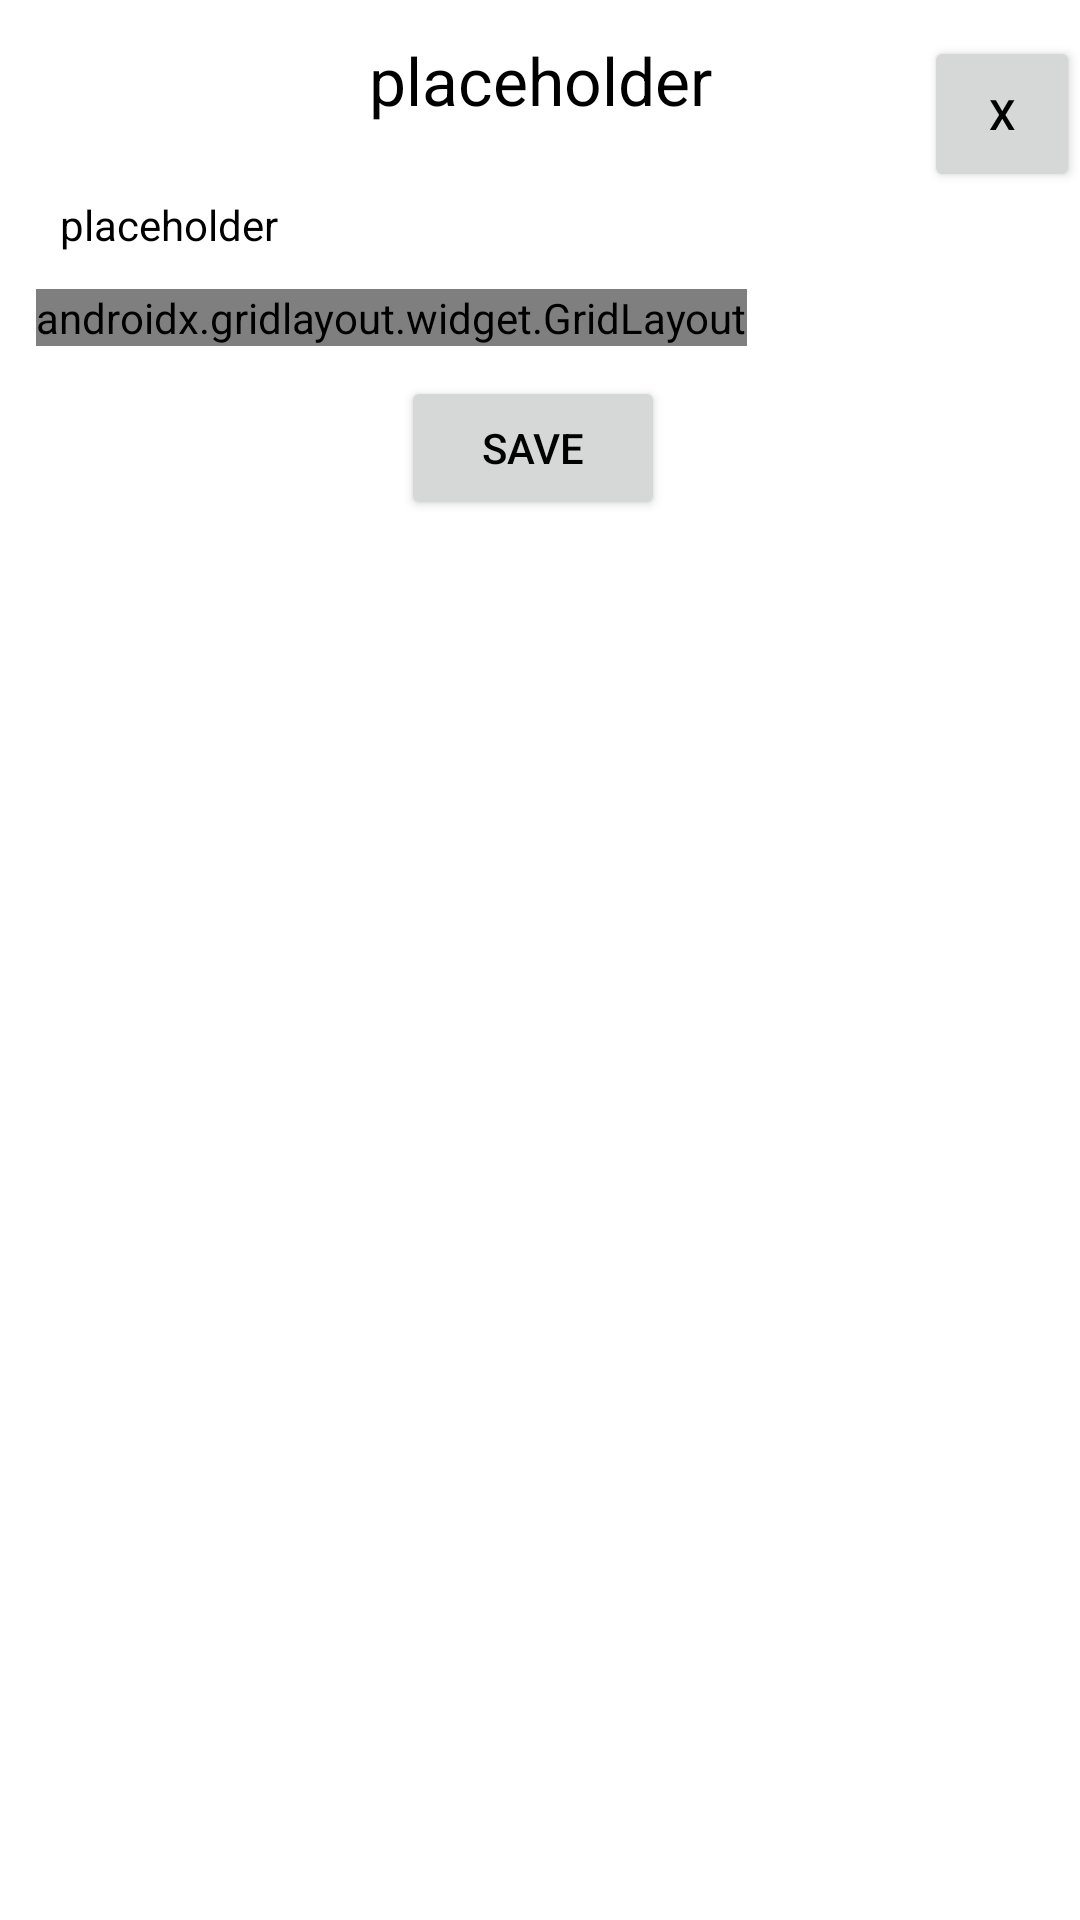

This screen was rendered from an Android layout file. Write that file and the resources it references.
<!-- AndroidManifest.xml: application theme Theme.Baggup -->
<!-- res/layout/dialog_security.xml -->
<?xml version="1.0" encoding="utf-8"?>
<androidx.constraintlayout.widget.ConstraintLayout xmlns:android="http://schemas.android.com/apk/res/android"
    xmlns:app="http://schemas.android.com/apk/res-auto"
    xmlns:tools="http://schemas.android.com/tools"
    android:id="@+id/dialog_help"
    android:layout_width="match_parent"
    android:layout_height="match_parent"
    android:paddingBottom="42sp"
    android:paddingTop="12sp">

    <Button
        android:id="@+id/buttonCloseX"
        android:layout_width="52dp"
        android:layout_height="52dp"
        android:text="@string/x"
        app:layout_constraintEnd_toEndOf="parent"
        app:layout_constraintTop_toTopOf="parent" />

    <TextView
        android:id="@+id/dialog_title"
        android:layout_width="wrap_content"
        android:layout_height="wrap_content"
        android:gravity="center"
        android:text="@string/placeholder"
        android:textSize="22sp"
        android:textColor="?android:textColorPrimary"
        app:layout_constraintEnd_toEndOf="parent"
        app:layout_constraintStart_toStartOf="parent"
        app:layout_constraintTop_toTopOf="parent"
        tools:visibility="visible" />

    <TextView
        android:id="@+id/dialog_text"
        android:layout_width="wrap_content"
        android:layout_height="wrap_content"
        android:layout_marginStart="20dp"
        android:layout_marginTop="24dp"
        android:padding="0sp"
        android:text="@string/placeholder"
        android:textColor="?android:textColorPrimary"
        app:layout_constraintStart_toStartOf="parent"
        app:layout_constraintTop_toBottomOf="@+id/dialog_title"
        tools:visibility="visible" />

    <androidx.gridlayout.widget.GridLayout
        android:id="@+id/gridLayout"
        android:layout_width="wrap_content"
        android:layout_height="wrap_content"
        android:layout_marginStart="12sp"
        android:layout_marginTop="12sp"
        app:layout_constraintStart_toStartOf="parent"
        app:layout_constraintTop_toBottomOf="@+id/dialog_text">

        <TextView
            android:id="@+id/textViewLogin"
            style="@style/dialog_textViews"
            android:layout_width="wrap_content"
            android:layout_height="wrap_content"
            android:text="@string/dialogloginname"
            app:layout_column="0"
            app:layout_row="0" />

        <EditText
            android:id="@+id/editTextLogin"
            style="@style/dialog_textViews"
            android:layout_width="match_parent"
            android:layout_height="match_parent"
            android:autofillHints=""
            android:ems="6"
            android:inputType="text"
            android:text="@string/placeholder"
            app:layout_column="1"
            app:layout_constraintTop_toBottomOf="@+id/gridLayout"
            app:layout_row="0"
            tools:ignore="LabelFor" />

        <TextView
            android:id="@+id/textViewPassword1"
            style="@style/dialog_textViews"
            android:layout_width="match_parent"
            android:layout_height="match_parent"
            android:text="@string/passworteingabe"
            app:layout_column="0"
            app:layout_constraintTop_toBottomOf="@+id/gridLayout"
            app:layout_row="1" />

        <EditText
            android:id="@+id/editTextPassword1"
            style="@style/dialog_textViews"
            android:layout_width="match_parent"
            android:layout_height="match_parent"
            android:autofillHints=""
            android:ems="6"
            android:inputType="textPassword"
            android:text="@string/placeholder"
            app:layout_column="1"
            app:layout_row="1"
            tools:ignore="LabelFor" />
        <TextView
            android:id="@+id/textViewPassword2"
            style="@style/dialog_textViews"
            android:layout_width="match_parent"
            android:layout_height="match_parent"
            android:text="@string/repeat_passwort"
            app:layout_column="0"
            app:layout_constraintTop_toBottomOf="@+id/gridLayout"
            app:layout_row="2" />
        <EditText
            android:id="@+id/editTextPassword2"
            style="@style/dialog_textViews"
            android:layout_width="match_parent"
            android:layout_height="match_parent"
            android:autofillHints=""
            android:ems="6"
            android:inputType="textPassword"
            android:text="@string/placeholder"
            app:layout_column="1"
            app:layout_row="2"
            tools:ignore="LabelFor" />
        <TextView
            android:id="@+id/textViewPort"
            style="@style/dialog_textViews"
            android:layout_width="match_parent"
            android:layout_height="match_parent"
            android:text="@string/port"
            app:layout_column="0"
            app:layout_constraintTop_toBottomOf="@+id/gridLayout"
            app:layout_row="3" />
        <EditText
            android:id="@+id/editTextPort"
            style="@style/dialog_textViews"
            android:layout_width="match_parent"
            android:layout_height="match_parent"
            android:autofillHints=""
            android:ems="6"
            android:inputType="number"
            android:text="@string/placeholder"
            app:layout_column="1"
            app:layout_row="3"
            tools:ignore="LabelFor" />
        <TextView
            android:id="@+id/textViewClearCache"
            style="@style/dialog_textViews"
            android:layout_width="wrap_content"
            android:layout_height="wrap_content"
            android:text="@string/dialogTextClearCache"
            android:visibility="visible"
            app:layout_column="0"
            app:layout_constraintTop_toBottomOf="@+id/gridLayout"
            app:layout_row="4" />
        <CheckBox
            android:id="@+id/checkbocClearCache"
            style="@style/dialog_textViews"
            android:layout_width="wrap_content"
            android:layout_height="wrap_content"
            android:autofillHints=""
            android:visibility="visible"
            app:layout_column="1"
            app:layout_row="4"
            tools:ignore="LabelFor" />
    </androidx.gridlayout.widget.GridLayout>

    <Button
        android:id="@+id/buttonSavePassword"
        android:layout_width="wrap_content"
        android:layout_height="wrap_content"
        android:layout_marginTop="10dp"
        android:text="@string/save"
        android:textColor="?android:textColorPrimary"
        app:layout_constraintEnd_toEndOf="parent"
        app:layout_constraintHorizontal_bias="0.492"
        app:layout_constraintStart_toStartOf="parent"
        app:layout_constraintTop_toBottomOf="@+id/gridLayout" />

</androidx.constraintlayout.widget.ConstraintLayout>
<!-- resources referenced by this layout -->
<resources>
  <string name="dialogTextClearCache">Clear Cache</string>
  <string name="dialogloginname">login:</string>
  <string name="passworteingabe">password:</string>
  <string name="placeholder" translatable="false">placeholder</string>
  <string name="port">port</string>
  <string name="repeat_passwort">repeat the entry</string>
  <string name="save">save</string>
  <string name="x">X</string>
  <style name="dialog_textViews">
          <item name="android:layout_marginTop">12sp</item>
          <item name="android:layout_marginLeft">12sp</item>
          <item name="android:textSize">18sp</item>
      </style>
  <style name="Theme.Baggup" parent="Theme.MaterialComponents.DayNight.DarkActionBar">
          
          <item name="colorPrimary">@color/black_10</item>
          <item name="colorPrimaryVariant">@color/black_10</item>
          <item name="colorOnPrimary">@color/black_200</item>
          
          <item name="colorSecondary">@color/teal_200</item>
          <item name="colorSecondaryVariant">@color/teal_700</item>
          <item name="colorOnSecondary">@color/black</item>
          
          <item name="android:statusBarColor">?attr/colorPrimaryVariant</item>
          
          <item name="android:textColorPrimary">@color/black</item>
          <item name="android:buttonTint">@color/black_200</item>
          <item name="colorAccent">?attr/colorOnSecondary</item>
      </style>
  <color name="black_10">#F0F0F0</color>
  <color name="black_200">#6F6F6F</color>
  <color name="teal_200">#FF03DAC5</color>
  <color name="teal_700">#FF018786</color>
  <color name="black">#FF000000</color>
</resources>
